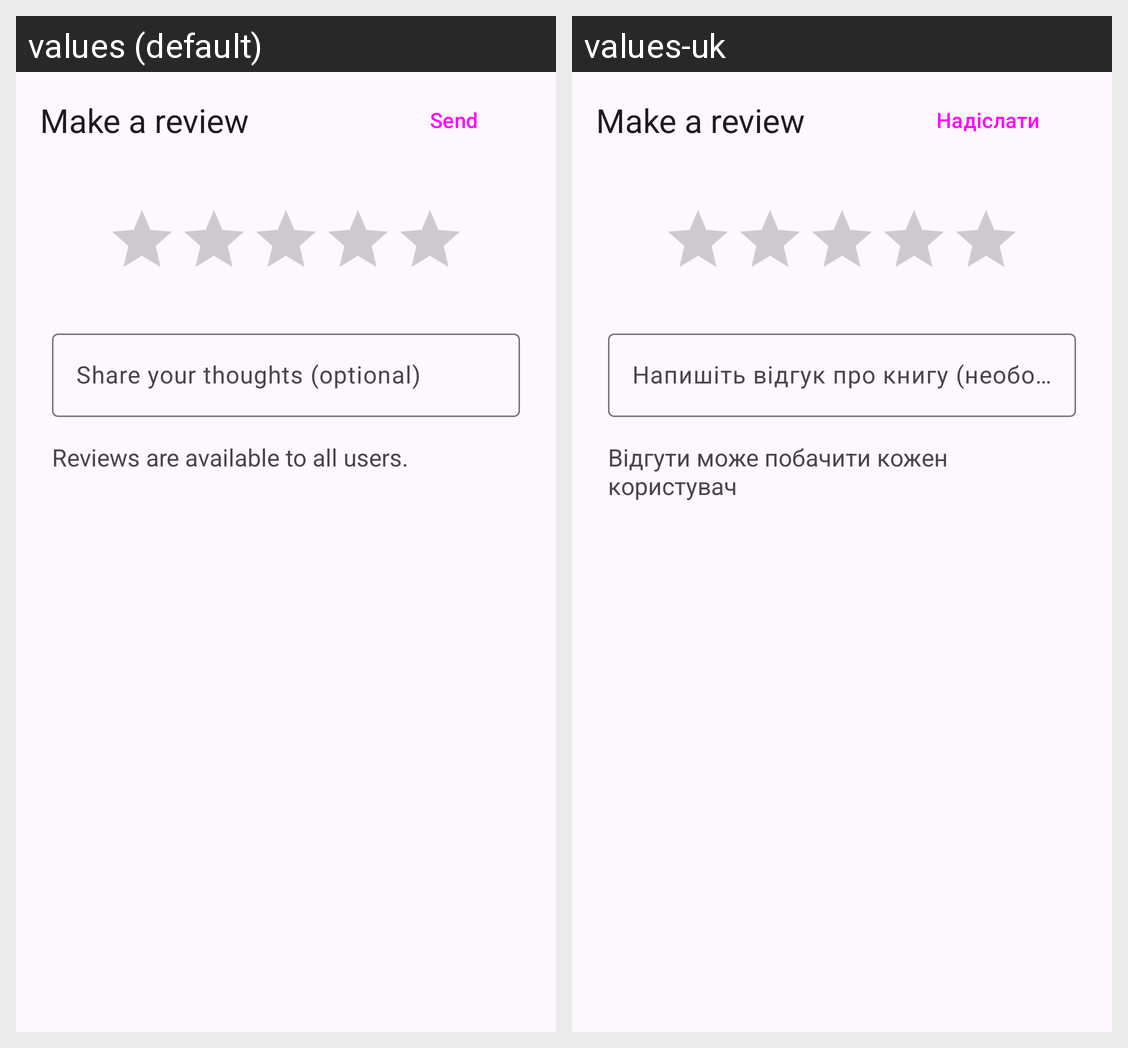

This grid shows one Android layout under two languages. Give, for every string resource on the screen, its name, the default text and each shown locale's text.
Android screen res/layout/dialog_fragment_review_edit.xml rendered under 2 locales, left to right: values (default), values-uk. Device: Nexus 5 (rendered at 1080×1920; each locale shown at half size, 540×960, under a caption strip naming it); theme Theme.BookReader4U.
Strings drawn on this screen, with the default value and each locale's value (text and hints the layout hard-codes, and strings that could not be matched under every locale, appear in the picture but are not listed):

button_confirm_review_changes
  values: Send
  values-uk: Надіслати

hint_share_your_thoughts
  values: Share your thoughts (optional)
  values-uk: Напишіть відгук про книгу (необов'язково)

text_afterspeach_review
  values: Reviews are available to all users.
  values-uk: Відгути може побачити кожен користувач
